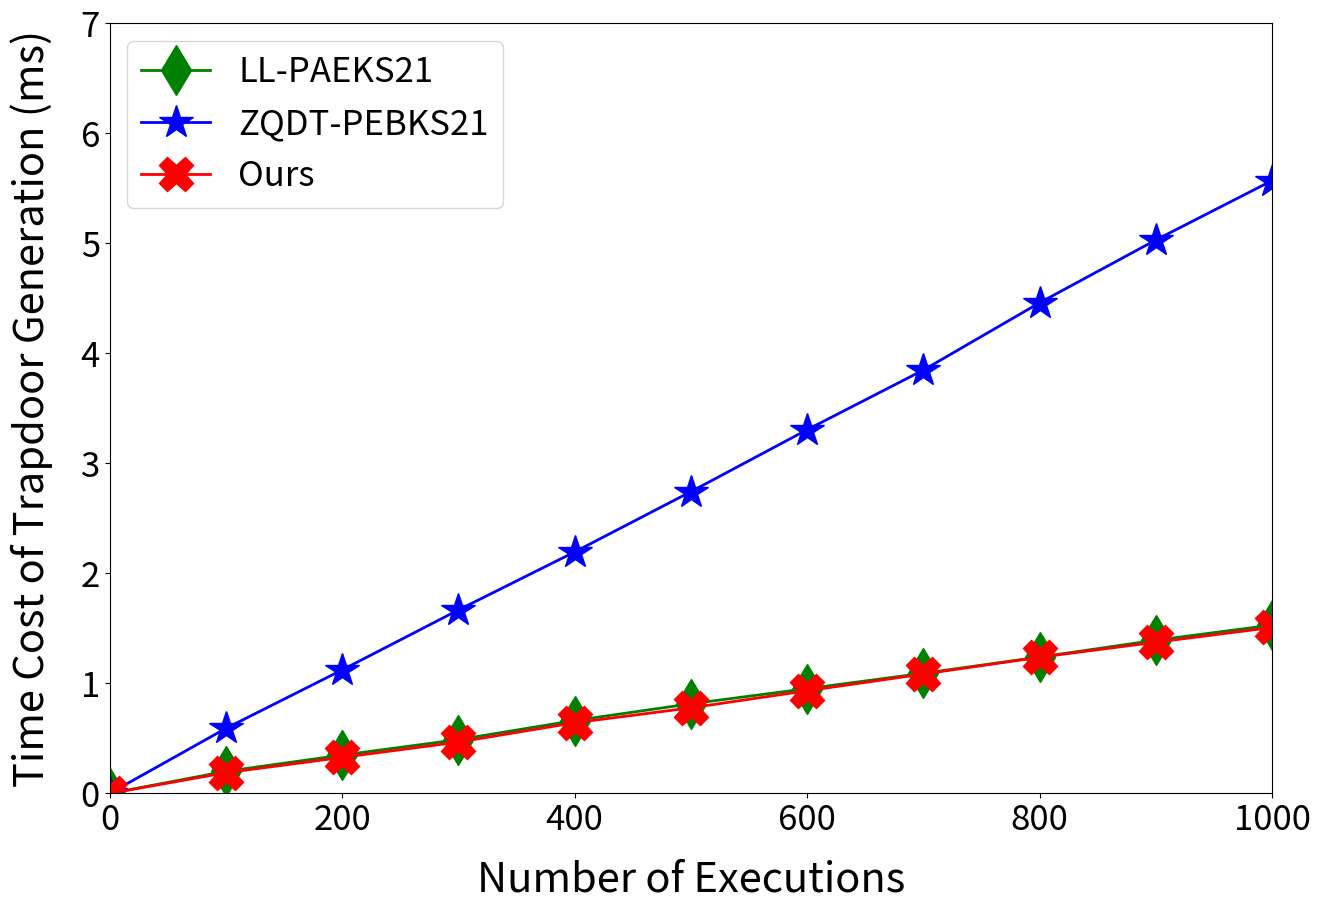

Python code for this plot:
import matplotlib.pyplot as plt

number = [0,100,200,300,400,500,600,700,800,900,1000]

LL21 = [0.0, 0.20100975036621094, 0.34860920906066895, 0.48934173583984375, 0.6630880832672119, 0.8151407241821289, 0.9526145458221436, 1.0926334857940674, 1.2399260997772217, 1.3932158946990967, 1.5305814743041992]
ZQDT21 = [0.0, 0.5913481712341309, 1.1227843761444092, 1.6678109169006348, 2.195315361022949, 2.7435648441314697, 3.306457996368408, 3.8488965034484863, 4.46084189414978, 5.031727313995361, 5.57181715965271]
Ours = [0.0, 0.18838262557983398, 0.3274853229522705, 0.4670133590698242, 0.6423931121826172, 0.778287410736084, 0.9336011409759521, 1.0851657390594482, 1.2383122444152832, 1.3747966289520264, 1.5087261199951172]

plt.figure(figsize=(15,10),linewidth = 3)
plt.plot(number,LL21,'d-',color = 'g', markersize=25, linewidth=2,label="LL-PAEKS21")
plt.plot(number,ZQDT21,'*-',color = 'b',  markersize=25, linewidth=2,label="ZQDT-PEBKS21")
plt.plot(number,Ours,'X-',color = 'r', markersize=25, linewidth=2, label="Ours")

plt.xticks(fontsize=25)

plt.yticks(fontsize=25)

plt.xlabel("Number of Executions", fontsize=30, labelpad = 15)

plt.xlim([0,1000])
plt.ylim([0, 7])

plt.ylabel("Time Cost of Trapdoor Generation (ms)", fontsize=30, labelpad = 20)

plt.legend(loc = "best", fontsize=25)

plt.savefig("trgen.png",dpi=600)
plt.show()